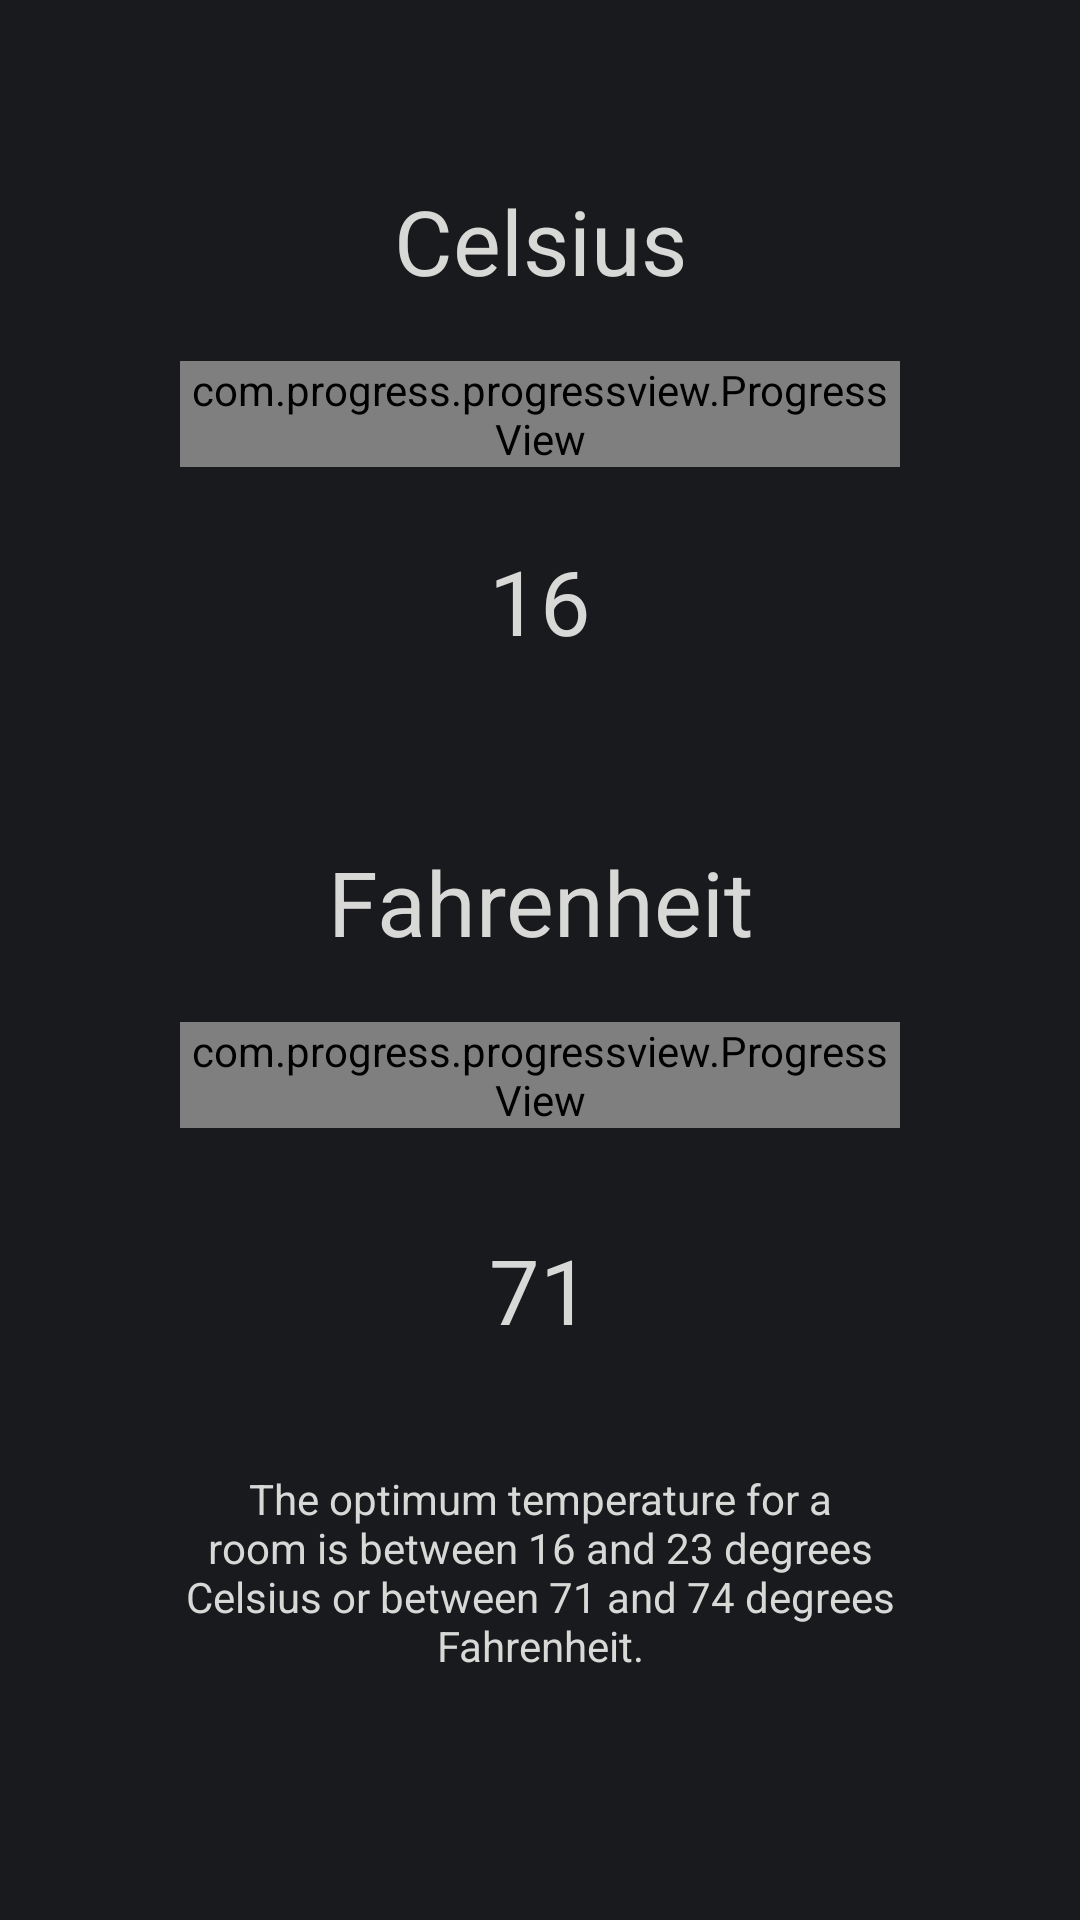

Produce the Android XML layout that renders to this screen, including the resource entries it uses.
<!-- AndroidManifest.xml: application theme Theme.RobotApp -->
<!-- res/layout/fragment_temperature.xml -->
<?xml version="1.0" encoding="utf-8"?>
<androidx.constraintlayout.widget.ConstraintLayout xmlns:android="http://schemas.android.com/apk/res/android"
    xmlns:tools="http://schemas.android.com/tools"
    android:layout_width="match_parent"
    android:layout_height="match_parent"
    android:background="@color/background"
    xmlns:app="http://schemas.android.com/apk/res-auto"
    tools:context=".TemperatureFragment">


    <TextView
        android:id="@+id/celsius"
        android:layout_width="wrap_content"
        android:layout_height="wrap_content"
        app:layout_constraintTop_toTopOf="parent"
        app:layout_constraintStart_toStartOf="parent"
        app:layout_constraintEnd_toEndOf="parent"
        android:textSize="30sp"
        android:layout_marginTop="60dp"
        android:text="Celsius"
        android:textAllCaps="false"
        android:textColor="@color/gray"

        />

    <com.progress.progressview.ProgressView

        android:id="@+id/progressView_celsius"
        android:layout_width="match_parent"
        android:layout_height="wrap_content"
        app:pvDirection="fromLeft"
        app:pvShape="arc"
        app:pvBackgroundColor="@color/gray"
        app:pvProgressColor="@color/gray"
        app:pvProgress="0.3"
        app:pvAnimateDuration="1500"
        app:pvProgressWidth="20dp"
        android:layout_marginStart="60dp"
        android:layout_marginEnd="60dp"
        android:layout_marginTop="20dp"

        app:layout_constraintTop_toBottomOf="@+id/celsius"
        app:layout_constraintStart_toStartOf="parent"
        app:layout_constraintEnd_toEndOf="parent"

        />


    <TextView
        android:id="@+id/percent_temp_celsius"
        android:layout_width="wrap_content"
        android:layout_height="wrap_content"
        app:layout_constraintTop_toTopOf="parent"
        app:layout_constraintBottom_toBottomOf="parent"
        app:layout_constraintStart_toStartOf="parent"
        app:layout_constraintEnd_toEndOf="parent"
        android:layout_marginBottom="240dp"
        android:text="16"
        android:textSize="30sp"
        android:textColor="@color/gray" />

    <TextView
        android:id="@+id/fahrenheit"
        app:layout_constraintTop_toBottomOf="@+id/percent_temp_celsius"
        app:layout_constraintStart_toStartOf="parent"
        app:layout_constraintEnd_toEndOf="parent"
        android:layout_marginTop="60dp"
        android:layout_width="wrap_content"
        android:layout_height="wrap_content"
        android:textSize="30sp"
        android:text="Fahrenheit"
        android:textAllCaps="false"
        android:textColor="@color/gray"

        />

    <com.progress.progressview.ProgressView
        android:id="@+id/progressView_fahrenheit"
        android:layout_width="match_parent"
        android:layout_height="wrap_content"
        android:layout_marginStart="60dp"
        android:layout_marginEnd="60dp"
        android:layout_marginTop="20dp"

        app:pvDirection="fromLeft"
        app:pvShape="arc"
        app:pvBackgroundColor="@color/gray"
        app:pvProgressColor="@color/gray"
        app:pvProgress="0.3"
        app:pvAnimateDuration="1500"
        app:pvProgressWidth="20dp"
        app:layout_constraintTop_toBottomOf="@+id/fahrenheit"
        app:layout_constraintStart_toStartOf="parent"
        app:layout_constraintEnd_toEndOf="parent"

        />


    <TextView
        android:id="@+id/percent_fahrenheit"
        android:layout_width="wrap_content"
        android:layout_height="wrap_content"
        app:layout_constraintBottom_toBottomOf="parent"
        app:layout_constraintStart_toStartOf="parent"
        app:layout_constraintEnd_toEndOf="parent"
        android:layout_marginBottom="190dp"
        android:text="71"
        android:textSize="30sp"
        android:textColor="@color/gray" />

    <TextView
        android:id="@+id/temp_text"
        android:layout_width="match_parent"
        android:layout_height="wrap_content"
        app:layout_constraintTop_toBottomOf="@+id/percent_fahrenheit"
        android:layout_marginTop="40dp"
        android:layout_marginStart="60dp"
        android:layout_marginEnd="60dp"
        android:gravity="center"
        app:layout_constraintRight_toRightOf="parent"
        app:layout_constraintLeft_toLeftOf="parent"
        android:textColor="@color/gray"
        android:text="The optimum temperature for a room is between 16 and 23 degrees Celsius or between 71 and 74 degrees Fahrenheit." />
</androidx.constraintlayout.widget.ConstraintLayout>
<!-- resources referenced by this layout -->
<resources>
  <color name="background">#191A1D</color>
  <color name="gray">#D8D9D7</color>
  <style name="Theme.RobotApp" parent="Theme.MaterialComponents.DayNight.NoActionBar">
          
          <item name="colorPrimary">#104E8B</item>
          <item name="colorPrimaryVariant">@color/purple_700</item>
          <item name="colorOnPrimary">@color/white</item>
          
          <item name="colorSecondary">@color/gray</item>
          <item name="colorSecondaryVariant">@color/gray</item>
          <item name="colorOnSecondary">@color/white</item>
          
          <item name="android:statusBarColor" tools:targetApi="l">?attr/colorPrimaryVariant</item>
          
      </style>
  <color name="purple_700">#FF3700B3</color>
  <color name="white">#FFFFFFFF</color>
</resources>
